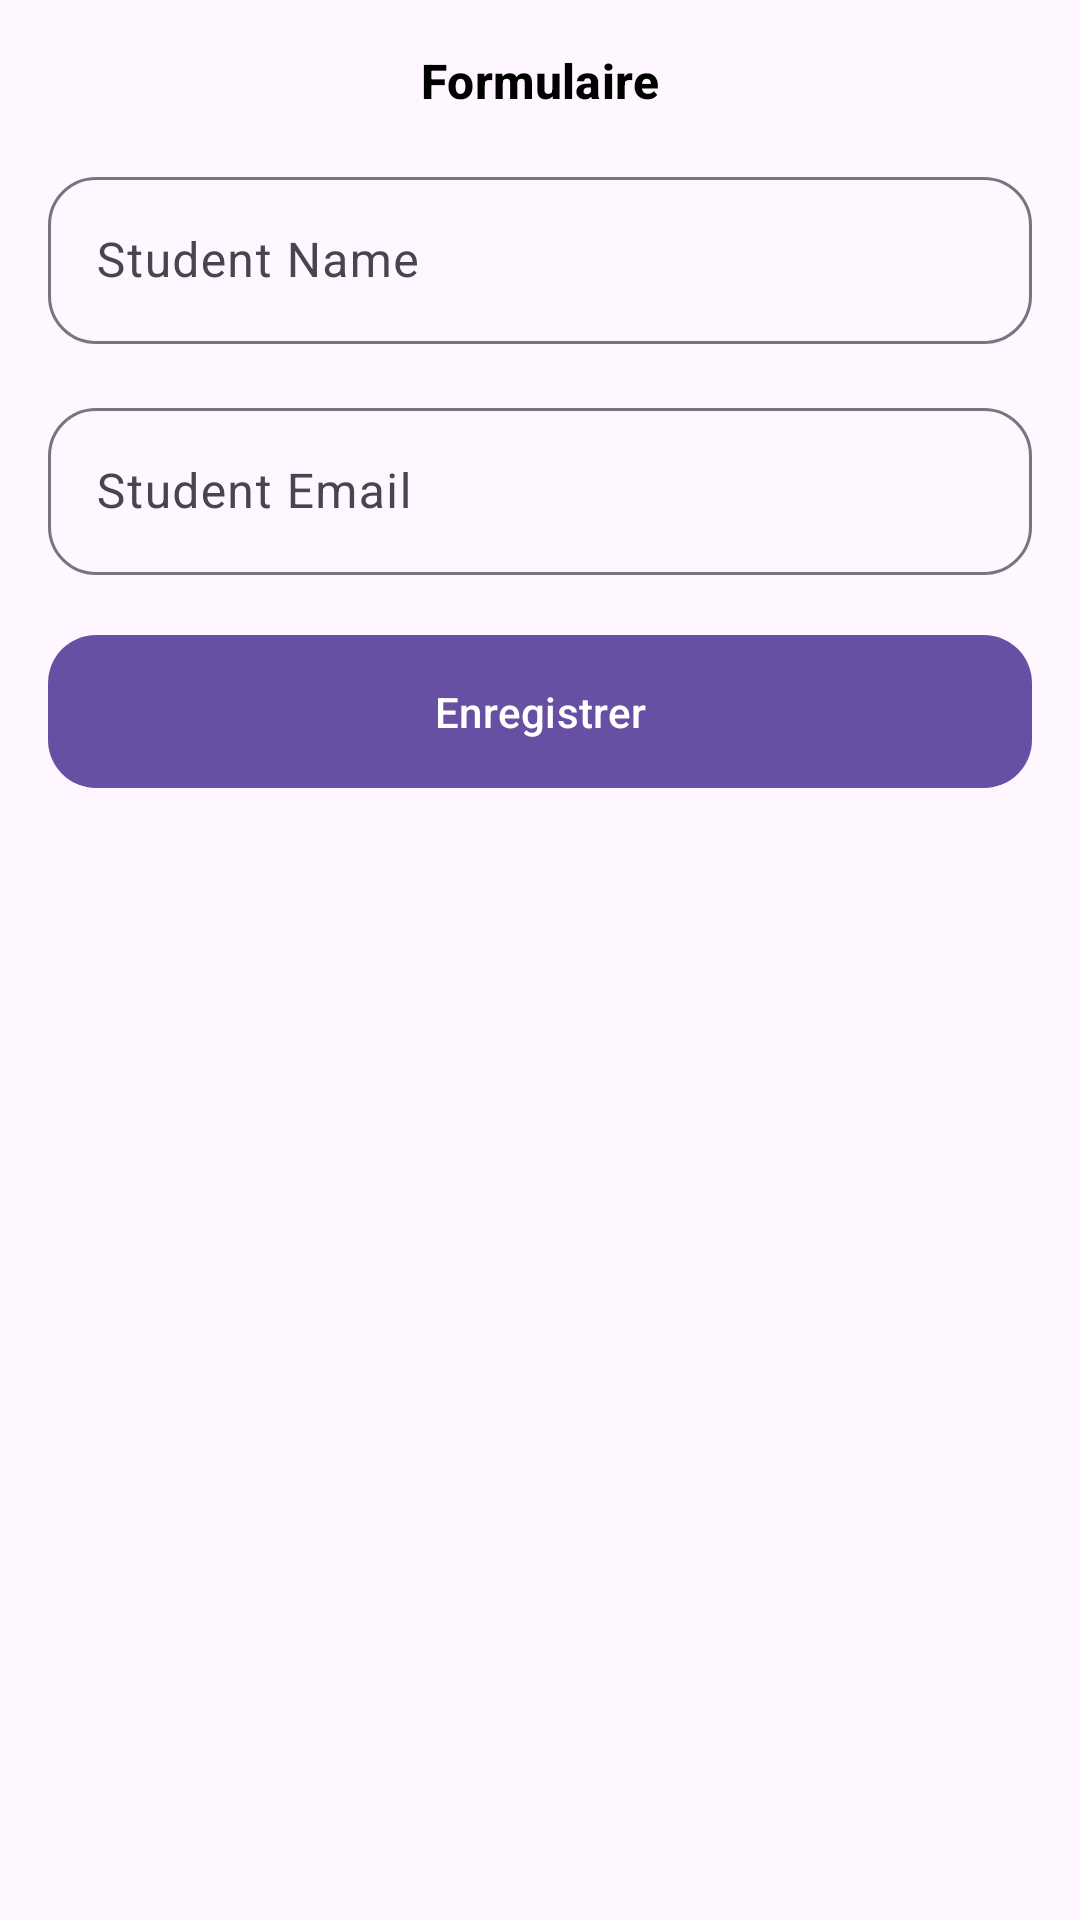

Android layout source for this screen:
<!-- AndroidManifest.xml: application theme Theme.ListAndViewModel -->
<!-- res/layout/second_fragment.xml -->
<?xml version="1.0" encoding="utf-8"?>
<layout>
    <androidx.constraintlayout.widget.ConstraintLayout
        xmlns:android="http://schemas.android.com/apk/res/android"
        android:layout_width="match_parent"
        android:layout_height="match_parent"
        xmlns:app="http://schemas.android.com/apk/res-auto">

        <TextView
            android:id="@+id/page_title"
            android:layout_width="match_parent"
            android:layout_height="wrap_content"
            android:text="Formulaire"
            android:gravity="center"
            app:layout_constraintTop_toTopOf="parent"
            android:layout_margin="@dimen/fab_margin"
            android:textAppearance="@style/TextAppearance.Material3.TitleMedium"
            android:textColor="@color/black"
            android:textStyle="bold"/>

        <com.google.android.material.textfield.TextInputLayout
            android:id="@+id/input_layout_student_name"
            android:layout_width="match_parent"
            android:layout_height="wrap_content"
            app:layout_constraintTop_toBottomOf="@id/page_title"
            android:layout_marginStart="@dimen/fab_margin"
            android:layout_marginEnd="@dimen/fab_margin"
            android:layout_marginTop="@dimen/fab_margin"
            app:boxCornerRadiusBottomEnd="@dimen/fab_margin"
            app:boxCornerRadiusBottomStart="@dimen/fab_margin"
            app:boxCornerRadiusTopEnd="@dimen/fab_margin"
            app:boxCornerRadiusTopStart="@dimen/fab_margin"
            android:hint="Student Name">

            <com.google.android.material.textfield.TextInputEditText
                android:id="@+id/student_name"
                android:layout_width="match_parent"
                android:layout_height="wrap_content"
                android:inputType="textPersonName|textCapWords"/>

        </com.google.android.material.textfield.TextInputLayout>

        <com.google.android.material.textfield.TextInputLayout
            android:id="@+id/input_layout_student_email_address"
            android:layout_width="match_parent"
            android:layout_height="wrap_content"
            app:layout_constraintTop_toBottomOf="@id/input_layout_student_name"
            android:layout_marginStart="@dimen/fab_margin"
            android:layout_marginEnd="@dimen/fab_margin"
            android:layout_marginTop="@dimen/fab_margin"
            app:boxCornerRadiusBottomEnd="@dimen/fab_margin"
            app:boxCornerRadiusBottomStart="@dimen/fab_margin"
            app:boxCornerRadiusTopEnd="@dimen/fab_margin"
            app:boxCornerRadiusTopStart="@dimen/fab_margin"
            android:hint="Student Email">

            <com.google.android.material.textfield.TextInputEditText
                android:id="@+id/student_email_address"
                android:layout_width="match_parent"
                android:layout_height="wrap_content"
                android:inputType="textEmailAddress"/>

        </com.google.android.material.textfield.TextInputLayout>


        <com.google.android.material.button.MaterialButton
            android:id="@+id/button_save_student"
            android:layout_width="match_parent"
            android:layout_height="wrap_content"
            app:layout_constraintTop_toBottomOf="@id/input_layout_student_email_address"
            android:layout_margin="@dimen/fab_margin"
            android:padding="@dimen/fab_margin"
            app:cornerRadius="@dimen/fab_margin"
            android:text="Enregistrer"/>

    </androidx.constraintlayout.widget.ConstraintLayout>
</layout>
<!-- resources referenced by this layout -->
<resources>
  <dimen name="fab_margin">16dp</dimen>
  <style name="Theme.ListAndViewModel" parent="Base.Theme.ListAndViewModel" />
  <style name="Base.Theme.ListAndViewModel" parent="Theme.Material3.DayNight.NoActionBar">
          
          
      </style>
  <!-- not gathered from this repository: default colours our renderer supplied (Android Studio template values) -->
  <color name="black">#FF000000</color>
</resources>
